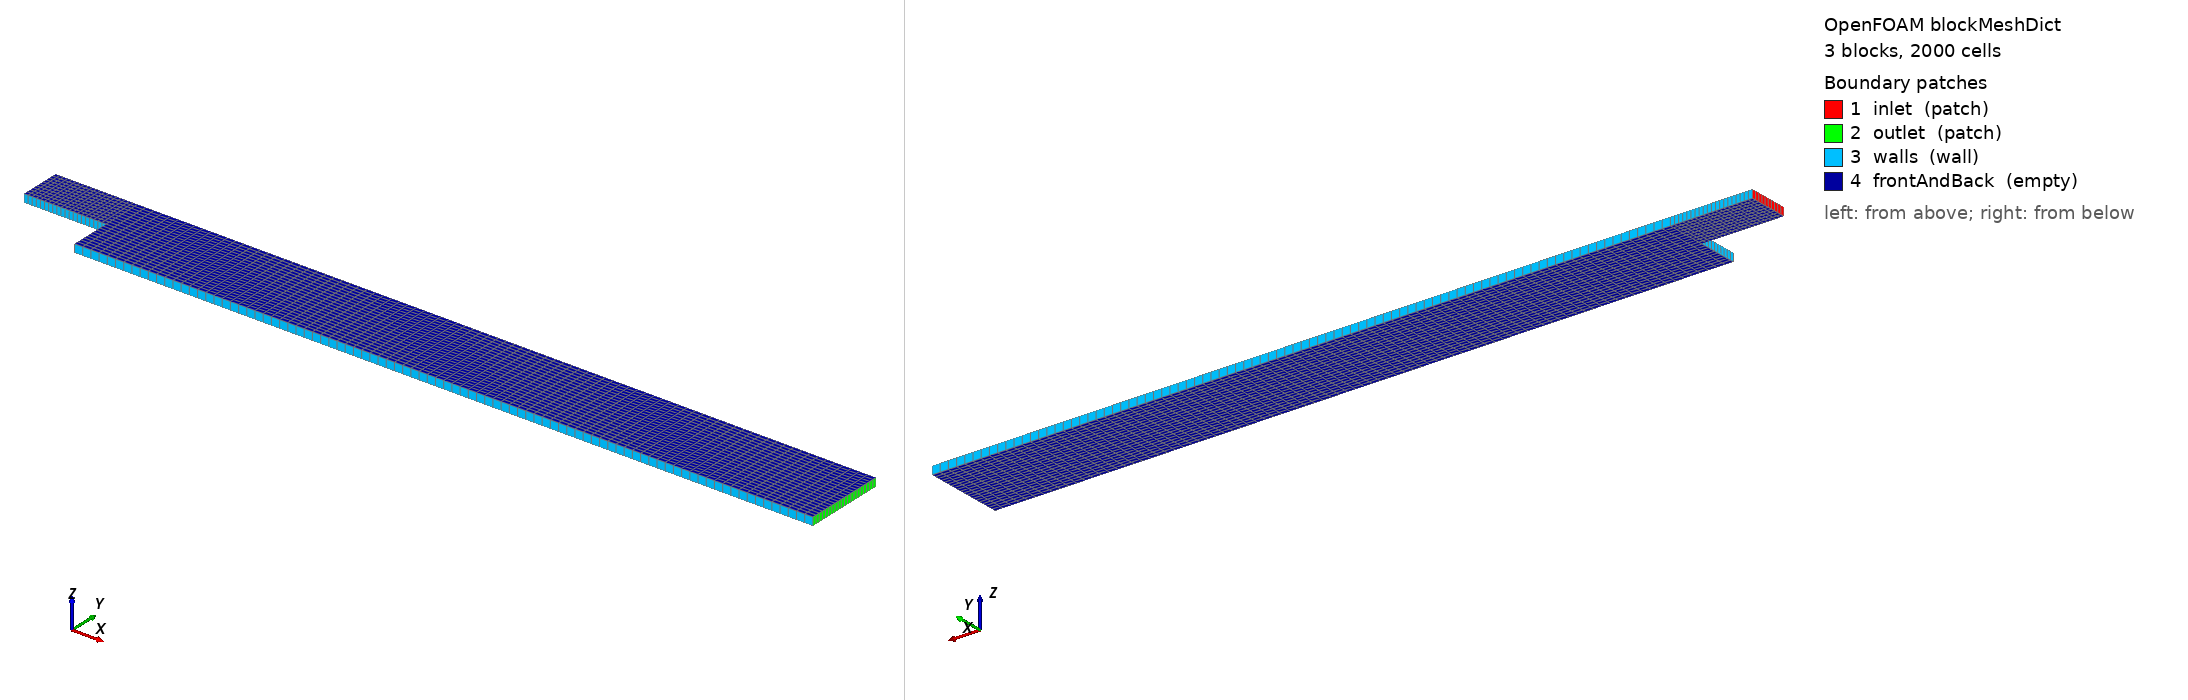

OpenFOAM case: the mesh blockMesh builds from blockMeshDict, 3 block(s), 2000 cells. Boundary patches (legend numbers): 1 inlet (patch), 2 outlet (patch), 3 walls (wall), 4 frontAndBack (empty). Left view from above one corner, right view from below the opposite corner. Boundary conditions: 1 field file(s) under 0/; 4 of 4 drawn patches have an entry in a shipped field file.

=== system/blockMeshDict ===
/*--------------------------------*- C++ -*----------------------------------*\
| OpenFOAM: The Open Source CFD Toolbox, Version 13                         |
\*---------------------------------------------------------------------------*/
FoamFile
{
    format      ascii;
    class       dictionary;
    location    "system";
    object      blockMeshDict;
}

convertToMeters 1;

vertices
(
    (0 0.05 0) (0.1 0.05 0) (0.1 0.1 0) (0 0.1 0)
    (0.1 0 0) (1 0 0) (1 0.05 0) (1 0.1 0)
    (0 0.05 0.01) (0.1 0.05 0.01) (0.1 0.1 0.01) (0 0.1 0.01)
    (0.1 0 0.01) (1 0 0.01) (1 0.05 0.01) (1 0.1 0.01)
);

blocks
(
    hex (0 1 2 3 8 9 10 11) (20 10 1) simpleGrading (1 1 1)
    hex (4 5 6 1 12 13 14 9) (90 10 1) simpleGrading (1 1 1)
    hex (1 6 7 2 9 14 15 10) (90 10 1) simpleGrading (1 1 1)
);

edges ();

boundary
(
    inlet
    {
        type patch;
        faces ((0 8 11 3));
    }
    outlet
    {
        type patch;
        faces ((5 13 14 6) (6 14 15 7));
    }
    walls
    {
        type wall;
        faces
        (
            (0 1 9 8)
            (4 12 9 1)
            (4 5 13 12)
            (3 11 10 2)
            (2 10 15 7)
        );
    }
    frontAndBack
    {
        type empty;
        faces
        (
            (0 3 2 1) (8 9 10 11)
            (4 1 6 5) (12 13 14 9)
            (1 2 7 6) (9 14 15 10)
        );
    }
);


=== system/controlDict ===
/*--------------------------------*- C++ -*----------------------------------*\
| OpenFOAM: The Open Source CFD Toolbox, Version 13                         |
\*---------------------------------------------------------------------------*/
FoamFile
{
    format      ascii;
    class       dictionary;
    location    "system";
    object      controlDict;
}

solver          incompressibleFluid;
startFrom       startTime;
startTime       0;
stopAt          endTime;
endTime         4;
deltaT          0.005;
writeControl    runTime;
writeInterval   0.5;
purgeWrite      0;
writeFormat     ascii;
writePrecision  12;
writeCompression off;
timeFormat      general;
timePrecision   8;
runTimeModifiable false;
adjustTimeStep  no;

functions
{
    scalarEvolution
    {
        type scalarTransport;
        libs ("libsolverFunctionObjects.so");
        field C;
        diffusivity constant;
        D 0.00022;
        nCorrectors 1;
    }
    probes
    {
        type probes;
        libs ("libsampling.so");
        writeControl writeTime;
        fields (C);
        fixedLocations true;
        interpolationScheme cellPoint;
        probeLocations
        (
            (0.0675 0.0825 0.005)
            (0.0425 0.0775 0.005)
            (0.0175 0.0575 0.005)
            (0.765 0.0575 0.005)
            (0.235 0.0925 0.005)
            (0.445 0.0425 0.005)
            (0.465 0.0575 0.005)
            (0.575 0.0325 0.005)
            (0.775 0.0475 0.005)
            (0.925 0.0325 0.005)
            (0.265 0.0525 0.005)
            (0.245 0.0375 0.005)
            (0.905 0.0825 0.005)
            (0.715 0.0125 0.005)
            (0.295 0.0275 0.005)
        );
    }
}


=== 0/U ===
/*--------------------------------*- C++ -*----------------------------------*\
| OpenFOAM: The Open Source CFD Toolbox, Version 13                         |
\*---------------------------------------------------------------------------*/
FoamFile
{
    format      ascii;
    class       volVectorField;
    location    "0";
    object      U;
}

dimensions      [0 1 -1 0 0 0 0];
internalField   uniform (0.19 0 0);
boundaryField
{
    inlet
    {
        type uniformFixedValue;
        uniformValue {
            type table;
            values
            (
                (0 (0.19 0 0))
                (0.5 (0.1 0 0))
                (1 (0.24 0 0))
                (2 (0.33 0 0))
                (3 (0.17 0 0))
                (4 (0.25 0 0))
            );
        }
    }
    outlet { type zeroGradient; }
    walls { type noSlip; }
    frontAndBack { type empty; }
}
